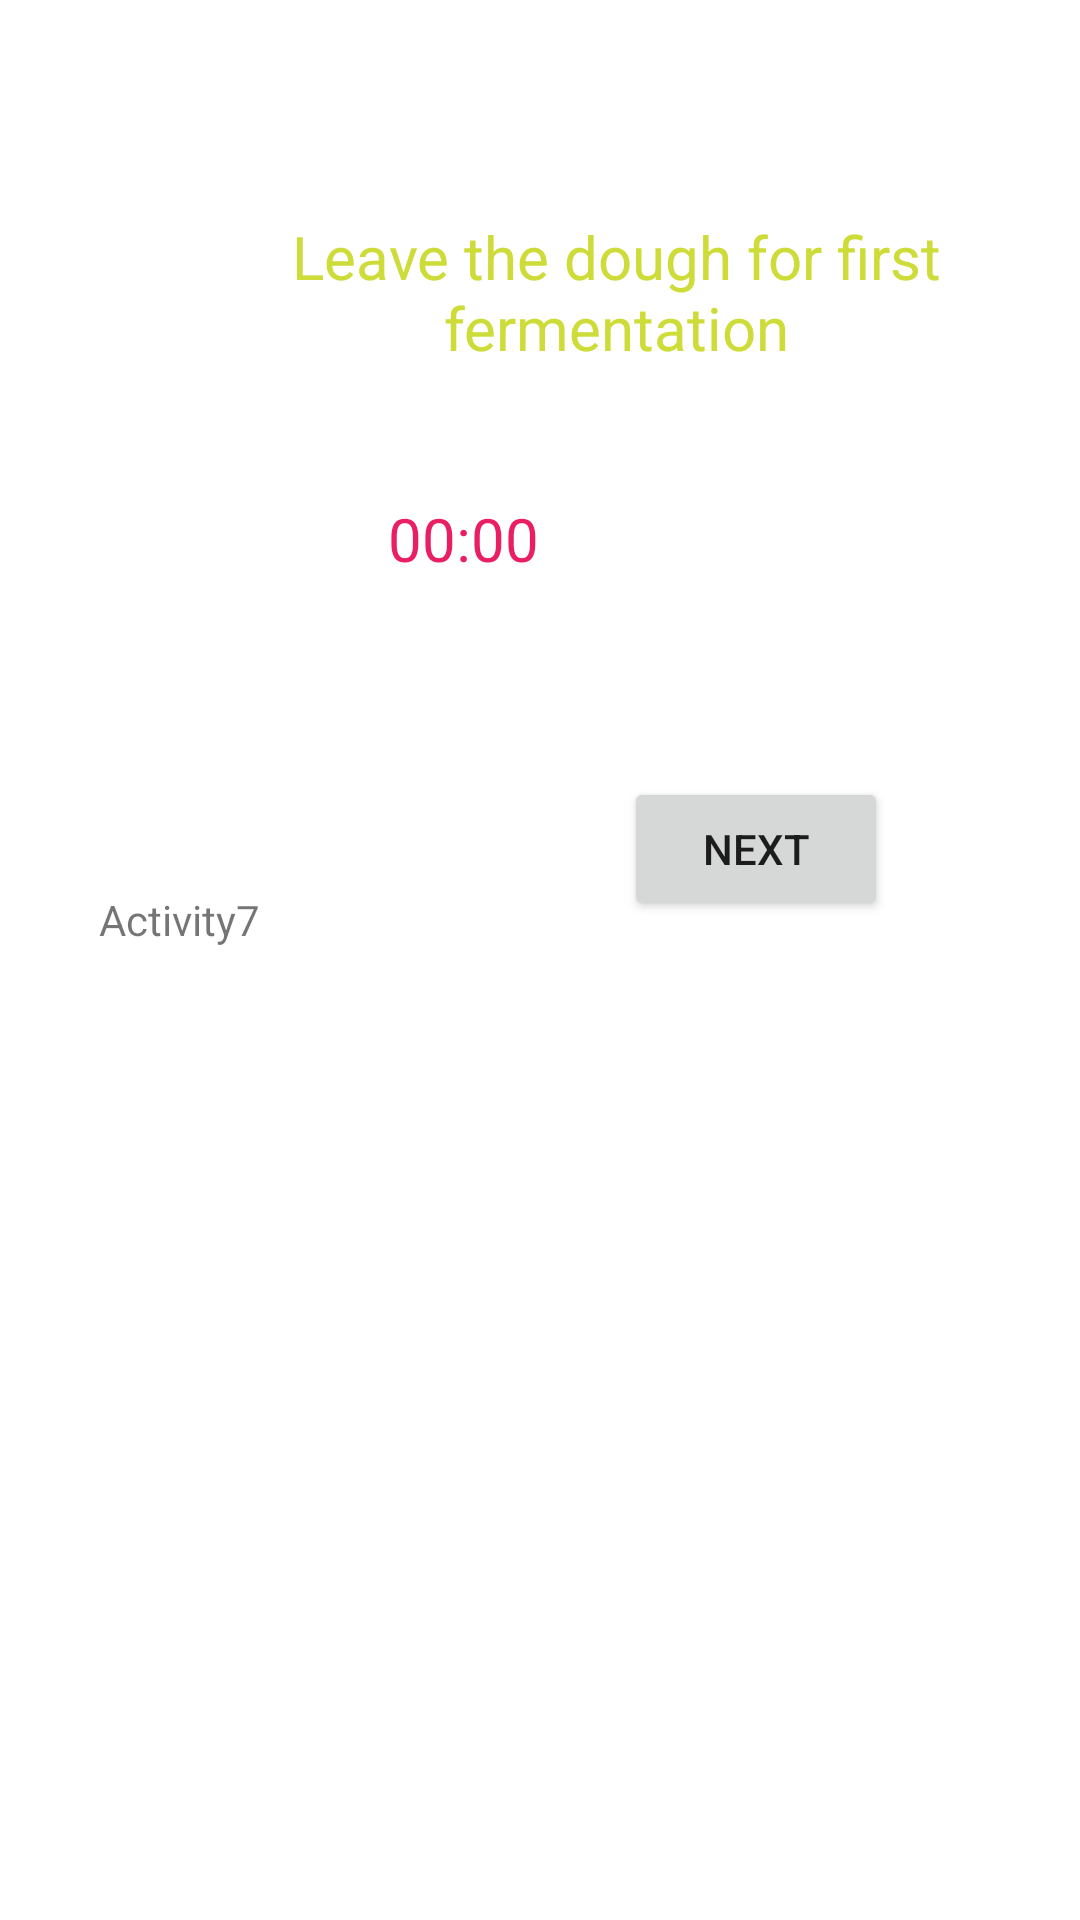

This screen was rendered from an Android layout file. Write that file and the resources it references.
<!-- AndroidManifest.xml: application theme Theme.ProfessionalPizzaMasterI -->
<!-- res/layout/activity_7.xml -->
<?xml version="1.0" encoding="utf-8"?>
<androidx.constraintlayout.widget.ConstraintLayout xmlns:android="http://schemas.android.com/apk/res/android"
    xmlns:app="http://schemas.android.com/apk/res-auto"
    xmlns:tools="http://schemas.android.com/tools"
    android:layout_width="match_parent"
    android:layout_height="match_parent"
    tools:context=".Activity7">

    <androidx.constraintlayout.widget.ConstraintLayout
        android:layout_width="match_parent"
        android:layout_height="match_parent"
        tools:context=".Activity5">

        <TextView
            android:id="@+id/blokFerm"
            android:layout_width="255dp"
            android:layout_height="59dp"
            android:layout_marginStart="78dp"
            android:layout_marginTop="72dp"
            android:layout_marginEnd="78dp"
            android:layout_marginBottom="30dp"
            android:text="@string/countdown_blokFerm"
            android:textAlignment="center"
            android:textColor="#CDDC39"
            android:textSize="20sp"
            app:layout_constraintBottom_toTopOf="@+id/counter"
            app:layout_constraintEnd_toEndOf="parent"
            app:layout_constraintHorizontal_bias="0.0"
            app:layout_constraintStart_toStartOf="parent"
            app:layout_constraintTop_toTopOf="parent"
            app:layout_constraintVertical_bias="1.0" />

        <TextView
            android:id="@+id/counter3"
            android:layout_width="287dp"
            android:layout_height="81dp"
            android:layout_marginStart="62dp"
            android:layout_marginTop="35dp"
            android:layout_marginEnd="62dp"
            android:layout_marginBottom="48dp"
            android:text="00:00"
            android:textAlignment="center"
            android:textColor="#E91E63"
            android:textSize="20sp"
            app:layout_constraintBottom_toTopOf="@+id/nextButton4"
            app:layout_constraintEnd_toEndOf="parent"
            app:layout_constraintHorizontal_bias="1.0"
            app:layout_constraintStart_toStartOf="parent"
            app:layout_constraintTop_toBottomOf="@+id/blokFerm" />

    </androidx.constraintlayout.widget.ConstraintLayout>

    <Button
        android:id="@+id/nextButton6"
        android:layout_width="wrap_content"
        android:layout_height="wrap_content"
        android:layout_marginEnd="64dp"
        android:layout_marginBottom="333dp"
        android:text="@string/next_button"
        app:layout_constraintBottom_toBottomOf="parent"
        app:layout_constraintEnd_toEndOf="parent" />

    <TextView
        android:id="@+id/activity7tag"
        android:layout_width="wrap_content"
        android:layout_height="wrap_content"
        android:layout_marginStart="33dp"
        android:layout_marginTop="141dp"
        android:layout_marginEnd="172dp"
        android:layout_marginBottom="324dp"
        android:text="Activity7"
        app:layout_constraintBottom_toBottomOf="parent"
        app:layout_constraintEnd_toStartOf="@+id/nextButton2"
        app:layout_constraintStart_toStartOf="parent"
        app:layout_constraintTop_toBottomOf="@+id/counter3" />
</androidx.constraintlayout.widget.ConstraintLayout>
<!-- resources referenced by this layout -->
<resources>
  <string name="countdown_blokFerm">Leave the dough for first fermentation</string>
  <string name="next_button">Next</string>
  <style name="Theme.ProfessionalPizzaMasterI" parent="Theme.MaterialComponents.DayNight.DarkActionBar">
          
          <item name="colorPrimary">@color/purple_500</item>
          <item name="colorPrimaryVariant">@color/purple_700</item>
          <item name="colorOnPrimary">@color/white</item>
          
          <item name="colorSecondary">@color/teal_200</item>
          <item name="colorSecondaryVariant">@color/teal_700</item>
          <item name="colorOnSecondary">@color/black</item>
          
          <item name="android:statusBarColor" tools:targetApi="l">?attr/colorPrimaryVariant</item>
          
      </style>
  <!-- not gathered from this repository: default colours our renderer supplied (Android Studio template values) -->
  <color name="purple_500">#FF6200EE</color>
  <color name="purple_700">#FF3700B3</color>
  <color name="teal_200">#FF03DAC5</color>
  <color name="teal_700">#FF018786</color>
  <color name="black">#FF000000</color>
  <color name="white">#FFFFFFFF</color>
</resources>
